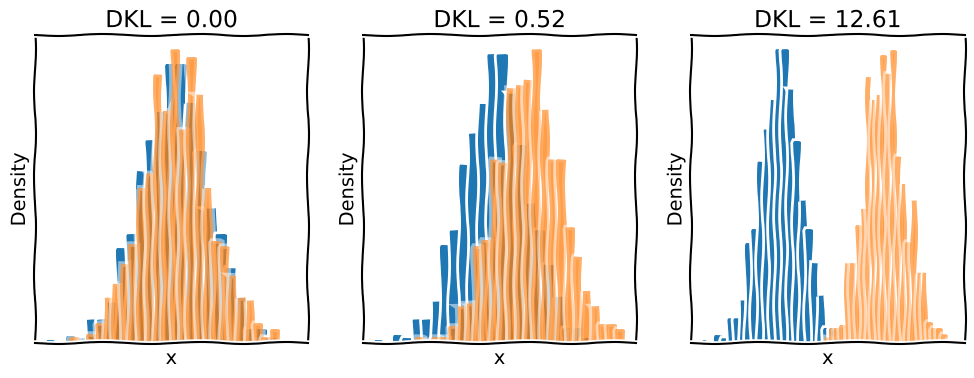

The script that saved this image: (Note: this script raises an exception after producing the figure.)
import numpy as np
import matplotlib.pyplot as plt
from scipy.stats import norm

x = norm(0, 1)
y = norm(0, 1)

x_samples = x.rvs(1000)
dkl = np.mean(x.logpdf(x_samples) - y.logpdf(x_samples))

with plt.xkcd():
    fig, axes = plt.subplots(1, 3, figsize=(12, 4))
    axes[0].hist(x_samples, bins=25, density=True)
    axes[0].hist(y.rvs(1000), bins=25, density=True, alpha=0.5)
    axes[0].set_title(f'DKL = {dkl:.2f}')

    y = norm(1, 1)
    axes[1].hist(x_samples, bins=25, density=True)
    axes[1].hist(y.rvs(1000), bins=25, density=True, alpha=0.5)

    dkl = np.mean(x.logpdf(x_samples) - y.logpdf(x_samples))
    axes[1].set_title(f'DKL = {dkl:.2f}')


    y = norm(5, 1)
    axes[2].hist(x_samples, bins=25, density=True)
    axes[2].hist(y.rvs(1000), bins=25, density=True, alpha=0.5)

    dkl = np.mean(x.logpdf(x_samples) - y.logpdf(x_samples))
    axes[2].set_title(f'DKL = {dkl:.2f}')

    for i in range(len(axes)):
        axes[i].set_xlabel('x')
        axes[i].set_ylabel('Density')
        axes[i].set_xticks([])
        axes[i].set_yticks([])

plt.savefig('npe/dkl.png', dpi=300, bbox_inches='tight')
plt.show()
